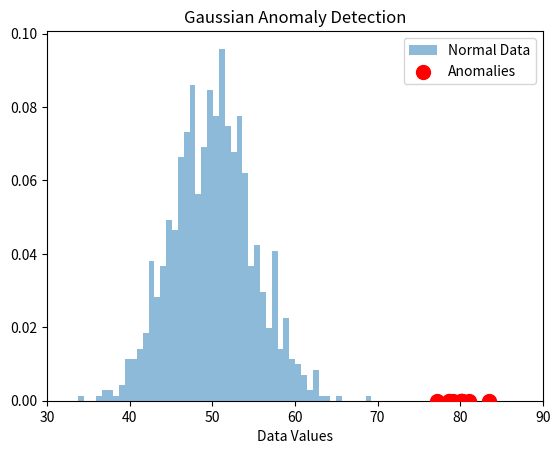

This figure's Python source:
# Project: Gaussian Anomaly Detection
# Detect anomalies by modeling normal data distribution.

"""Description: A Python script implementing Gaussian Anomaly Detection from scratch using NumPy. 
It learns a statistical pattern from normal data and flags outliers in a test set."""

# Import required libraries
import numpy as np
import matplotlib.pyplot as plt

np.random.seed(42)

# Normal behavior
X_train = np.random.normal(loc=50, scale=5, size=(1000, 1))

# Some anomalies
X_test = np.concatenate([
    np.random.normal(loc=50, scale=5, size=(200, 1)),
    np.random.normal(loc=80, scale=2, size=(10, 1))  # anomalies 
])

# Fit Gaussian model
mu = X_train.mean(axis=0)
sigma = X_train.std(axis=0)

# Compute probability & detect anomalies
def gaussian_model(x, mu, sigma):
  return 1/(np.sqrt(2*np.pi)*sigma) * np.exp(-(x - mu)**2 / (2*sigma**2))

probs = gaussian_model(X_test, mu, sigma)

epsilon = 1e-4
anomalies = X_test[probs < epsilon]

print(anomalies)

# Plot data and anomaly
plt.hist(X_train, bins=50, density=True, alpha=0.5, label="Normal Data"); # <--- Semicolon hides the output

plt.scatter(anomalies, np.zeros_like(anomalies), color='red', s=100, zorder=5, label="Anomalies")

plt.title("Gaussian Anomaly Detection")
plt.xlabel("Data Values")
plt.xlim(30, 90) 
plt.legend()
plt.show()
